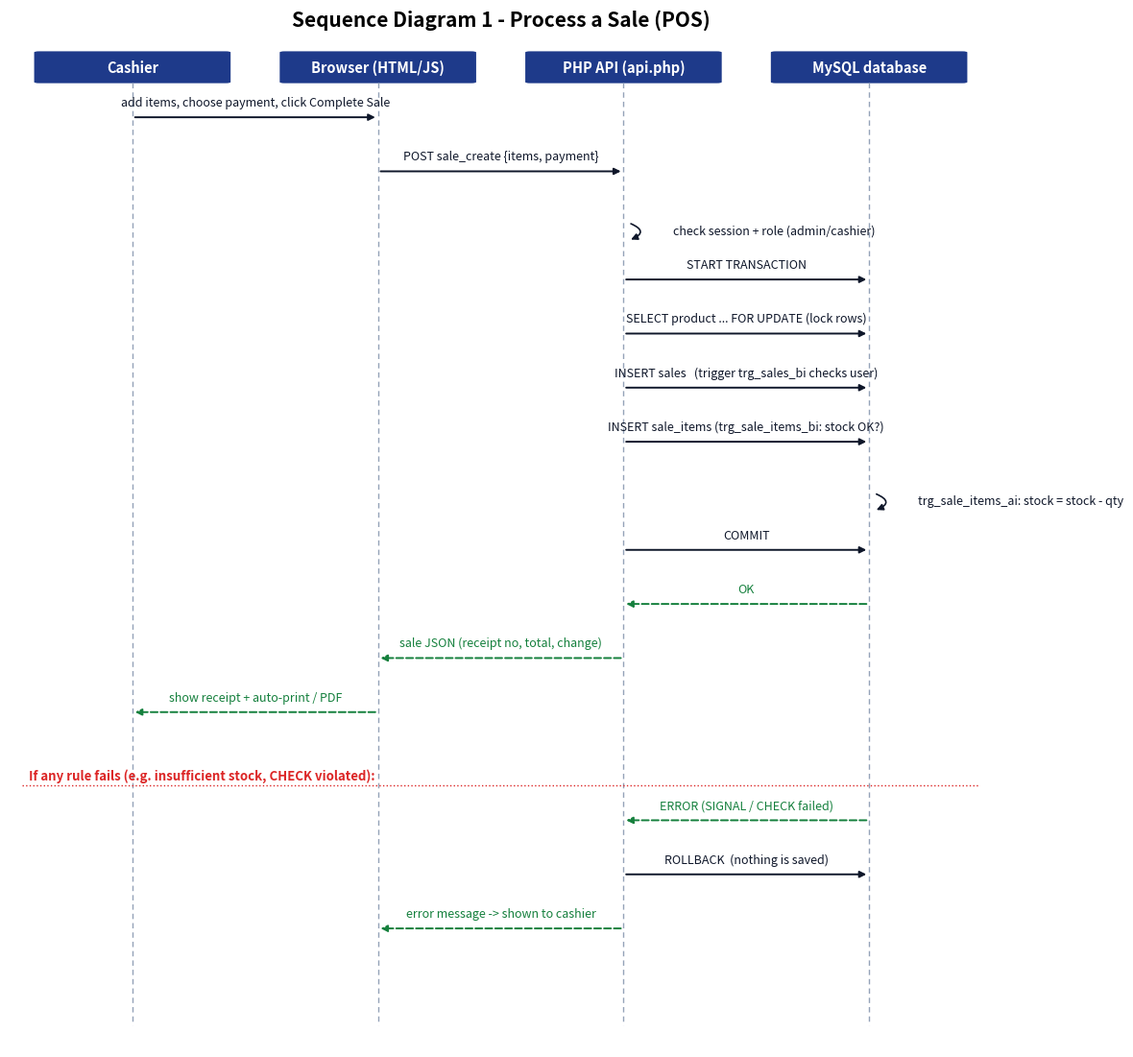
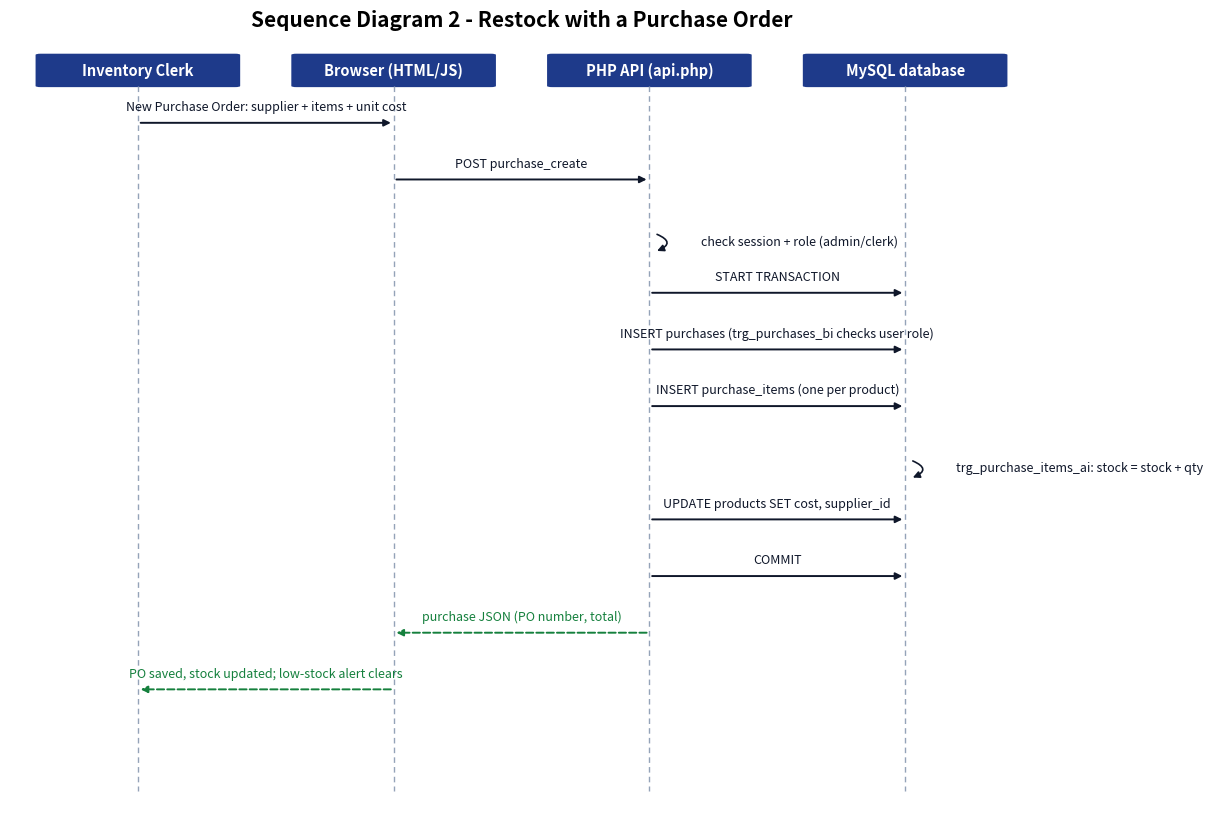
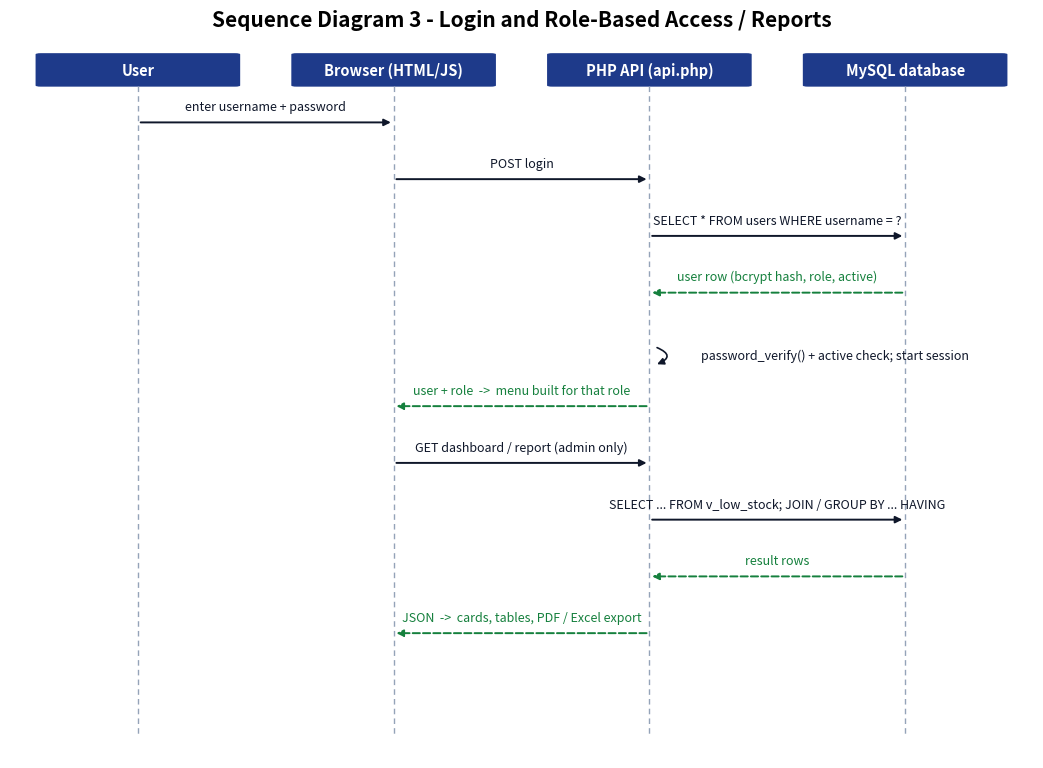

These figures' Python source, in order:
import matplotlib; matplotlib.use('Agg')
import matplotlib.pyplot as plt, textwrap
from matplotlib.patches import FancyBboxPatch

# ---------------- Business rules table ----------------
rules = [
 ("BR1","Stock can never be negative","CHECK  ck_products_stock","products"),
 ("BR2","Price, cost and reorder level cannot be negative","CHECK  ck_products_price / cost / reorder","products"),
 ("BR3","Product code, supplier name and username are unique","UNIQUE  uq_products_code / uq_suppliers_name / uq_users_username","products, suppliers, users"),
 ("BR4","Passwords must be stored as bcrypt hashes (never plain text)","CHECK  ck_users_password_hashed","users"),
 ("BR5","Only 4 payment methods: Cash, Card, GCash, PayMaya","CHECK  ck_sales_payment","sales"),
 ("BR6","Total must equal subtotal + tax; subtotal must be > 0","CHECK  ck_sales_amounts","sales"),
 ("BR7","Cash payments must cover the total amount","CHECK  ck_sales_cash","sales"),
 ("BR8","Item quantities must be greater than zero","CHECK  ck_si_qty / ck_pi_qty","sale_items, purchase_items"),
 ("BR9","Cannot sell more than the stock on hand, or an inactive product","TRIGGER  trg_sale_items_bi","sale_items"),
 ("BR10","Stock is reduced automatically after a sale line is saved","TRIGGER  trg_sale_items_ai","sale_items -> products"),
 ("BR11","Stock is increased automatically after a purchase line is saved","TRIGGER  trg_purchase_items_ai","purchase_items -> products"),
 ("BR12","Only ACTIVE admin/cashier accounts can record sales","TRIGGER  trg_sales_bi","sales"),
 ("BR13","Only ACTIVE admin/clerk accounts can create purchase orders","TRIGGER  trg_purchases_bi","purchases"),
 ("BR14","Sales and purchase orders are permanent (cannot be deleted)","TRIGGER  trg_sales_bd / trg_purchases_bd","sales, purchases"),
 ("BR15","A product with sales/purchase history cannot be hard-deleted","FOREIGN KEY  fk_si_product / fk_pi_product (RESTRICT)","products"),
 ("BR16","Every sale needs a valid user; every PO a valid supplier and user","FOREIGN KEY  fk_sales_user / fk_po_supplier / fk_po_user","sales, purchases"),
]
fig, ax = plt.subplots(figsize=(16, 12)); ax.axis('off')
ax.set_title("PSU Sales & Inventory System - Business Rules Enforced in the Database", fontsize=17, fontweight='bold', pad=14)
cols = ["ID", "Business rule", "Enforced by (constraint / trigger)", "Table(s)"]
wrapped = [(a, textwrap.fill(b, 46), textwrap.fill(c, 50), textwrap.fill(d, 24)) for a, b, c, d in rules]
tbl = ax.table(cellText=wrapped, colLabels=cols, loc='center', cellLoc='left', colWidths=[0.05, 0.35, 0.38, 0.22])
tbl.auto_set_font_size(False); tbl.set_fontsize(10.5); tbl.scale(1, 3.1)
for (r, c), cell in tbl.get_celld().items():
    cell.set_edgecolor('#cbd5e1')
    if r == 0: cell.set_facecolor('#1e3a8a'); cell.set_text_props(color='white', fontweight='bold')
    else:
        kind = rules[r-1][2].split()[0]
        cell.set_facecolor({'CHECK':'#fef3c7','UNIQUE':'#e0e7ff','TRIGGER':'#dcfce7','FOREIGN':'#fce7f3'}[kind] if c == 2 else ('#f8fafc' if r % 2 else 'white'))
plt.savefig('Business_Rules.png', dpi=140, bbox_inches='tight', facecolor='white'); plt.close()

# ---------------- Sequence diagrams ----------------
def seq(fname, title, actors, msgs, note=None):
    n = len(actors); W = 3.3 * n; H = 0.72 * (len(msgs) + 3)
    fig, ax = plt.subplots(figsize=(W, H)); ax.set_xlim(0, n); ax.set_ylim(-len(msgs) - 1.3, 1.4); ax.axis('off')
    ax.set_title(title, fontsize=15, fontweight='bold', pad=8)
    xs = {a: i + 0.5 for i, a in enumerate(actors)}
    for a, x in xs.items():
        ax.add_patch(FancyBboxPatch((x - 0.38, 0.55), 0.76, 0.55, boxstyle="round,pad=0.02", fc='#1e3a8a', ec='none'))
        ax.text(x, 0.82, a, ha='center', va='center', color='white', fontsize=10.5, fontweight='bold')
        ax.plot([x, x], [0.55, -len(msgs) - 0.9], color='#94a3b8', lw=1, ls=(0, (4, 3)))
    y = 0
    for m in msgs:
        kind = m[0]
        if kind == 'sep':
            ax.plot([0.05, n - 0.05], [y - 0.45, y - 0.45], color='#dc2626', lw=1, ls=':'); ax.text(0.08, y - 0.28, m[1], color='#dc2626', fontsize=9.5, fontweight='bold', va='center')
            y -= 1; continue
        _, a, b, text = m[:4]; dashed = (kind == 'ret'); color = '#15803d' if dashed else '#0f172a'
        if a == b:
            x = xs[a]; ax.annotate('', xy=(x + 0.02, y - 0.38), xytext=(x + 0.02, y - 0.05), arrowprops=dict(arrowstyle='-|>', color=color, lw=1.2, connectionstyle='arc3,rad=-1.3'))
            ax.text(x + 0.2, y - 0.2, text, fontsize=9, va='center', ha='left', color=color)
        else:
            ax.annotate('', xy=(xs[b], y - 0.1), xytext=(xs[a], y - 0.1), arrowprops=dict(arrowstyle='-|>', color=color, lw=1.4, ls='--' if dashed else '-'))
            ax.text((xs[a] + xs[b]) / 2, y + 0.06, text, fontsize=9, ha='center', va='bottom', color=color)
        y -= 1
    if note: ax.text(0.02, -len(msgs) - 1.2, note, fontsize=9, color='#475569', style='italic')
    plt.savefig(fname, dpi=140, bbox_inches='tight', facecolor='white'); plt.close()

seq('Sequence_Sale.png', 'Sequence Diagram 1 - Process a Sale (POS)',
    ['Cashier', 'Browser (HTML/JS)', 'PHP API (api.php)', 'MySQL database'],
    [('msg','Cashier','Browser (HTML/JS)','add items, choose payment, click Complete Sale'),
     ('msg','Browser (HTML/JS)','PHP API (api.php)','POST sale_create {items, payment}'),
     ('self','PHP API (api.php)','PHP API (api.php)','check session + role (admin/cashier)'),
     ('msg','PHP API (api.php)','MySQL database','START TRANSACTION'),
     ('msg','PHP API (api.php)','MySQL database','SELECT product ... FOR UPDATE (lock rows)'),
     ('msg','PHP API (api.php)','MySQL database','INSERT sales   (trigger trg_sales_bi checks user)'),
     ('msg','PHP API (api.php)','MySQL database','INSERT sale_items (trg_sale_items_bi: stock OK?)'),
     ('self','MySQL database','MySQL database','trg_sale_items_ai: stock = stock - qty'),
     ('msg','PHP API (api.php)','MySQL database','COMMIT'),
     ('ret','MySQL database','PHP API (api.php)','OK'),
     ('ret','PHP API (api.php)','Browser (HTML/JS)','sale JSON (receipt no, total, change)'),
     ('ret','Browser (HTML/JS)','Cashier','show receipt + auto-print / PDF'),
     ('sep','If any rule fails (e.g. insufficient stock, CHECK violated):'),
     ('ret','MySQL database','PHP API (api.php)','ERROR (SIGNAL / CHECK failed)'),
     ('msg','PHP API (api.php)','MySQL database','ROLLBACK  (nothing is saved)'),
     ('ret','PHP API (api.php)','Browser (HTML/JS)','error message -> shown to cashier')])

seq('Sequence_Restock.png', 'Sequence Diagram 2 - Restock with a Purchase Order',
    ['Inventory Clerk', 'Browser (HTML/JS)', 'PHP API (api.php)', 'MySQL database'],
    [('msg','Inventory Clerk','Browser (HTML/JS)','New Purchase Order: supplier + items + unit cost'),
     ('msg','Browser (HTML/JS)','PHP API (api.php)','POST purchase_create'),
     ('self','PHP API (api.php)','PHP API (api.php)','check session + role (admin/clerk)'),
     ('msg','PHP API (api.php)','MySQL database','START TRANSACTION'),
     ('msg','PHP API (api.php)','MySQL database','INSERT purchases (trg_purchases_bi checks user role)'),
     ('msg','PHP API (api.php)','MySQL database','INSERT purchase_items (one per product)'),
     ('self','MySQL database','MySQL database','trg_purchase_items_ai: stock = stock + qty'),
     ('msg','PHP API (api.php)','MySQL database','UPDATE products SET cost, supplier_id'),
     ('msg','PHP API (api.php)','MySQL database','COMMIT'),
     ('ret','PHP API (api.php)','Browser (HTML/JS)','purchase JSON (PO number, total)'),
     ('ret','Browser (HTML/JS)','Inventory Clerk','PO saved, stock updated; low-stock alert clears')])

seq('Sequence_Login_Reports.png', 'Sequence Diagram 3 - Login and Role-Based Access / Reports',
    ['User', 'Browser (HTML/JS)', 'PHP API (api.php)', 'MySQL database'],
    [('msg','User','Browser (HTML/JS)','enter username + password'),
     ('msg','Browser (HTML/JS)','PHP API (api.php)','POST login'),
     ('msg','PHP API (api.php)','MySQL database','SELECT * FROM users WHERE username = ?'),
     ('ret','MySQL database','PHP API (api.php)','user row (bcrypt hash, role, active)'),
     ('self','PHP API (api.php)','PHP API (api.php)','password_verify() + active check; start session'),
     ('ret','PHP API (api.php)','Browser (HTML/JS)','user + role  ->  menu built for that role'),
     ('msg','Browser (HTML/JS)','PHP API (api.php)','GET dashboard / report (admin only)'),
     ('msg','PHP API (api.php)','MySQL database','SELECT ... FROM v_low_stock; JOIN / GROUP BY ... HAVING'),
     ('ret','MySQL database','PHP API (api.php)','result rows'),
     ('ret','PHP API (api.php)','Browser (HTML/JS)','JSON  ->  cards, tables, PDF / Excel export')])
print('images done')
